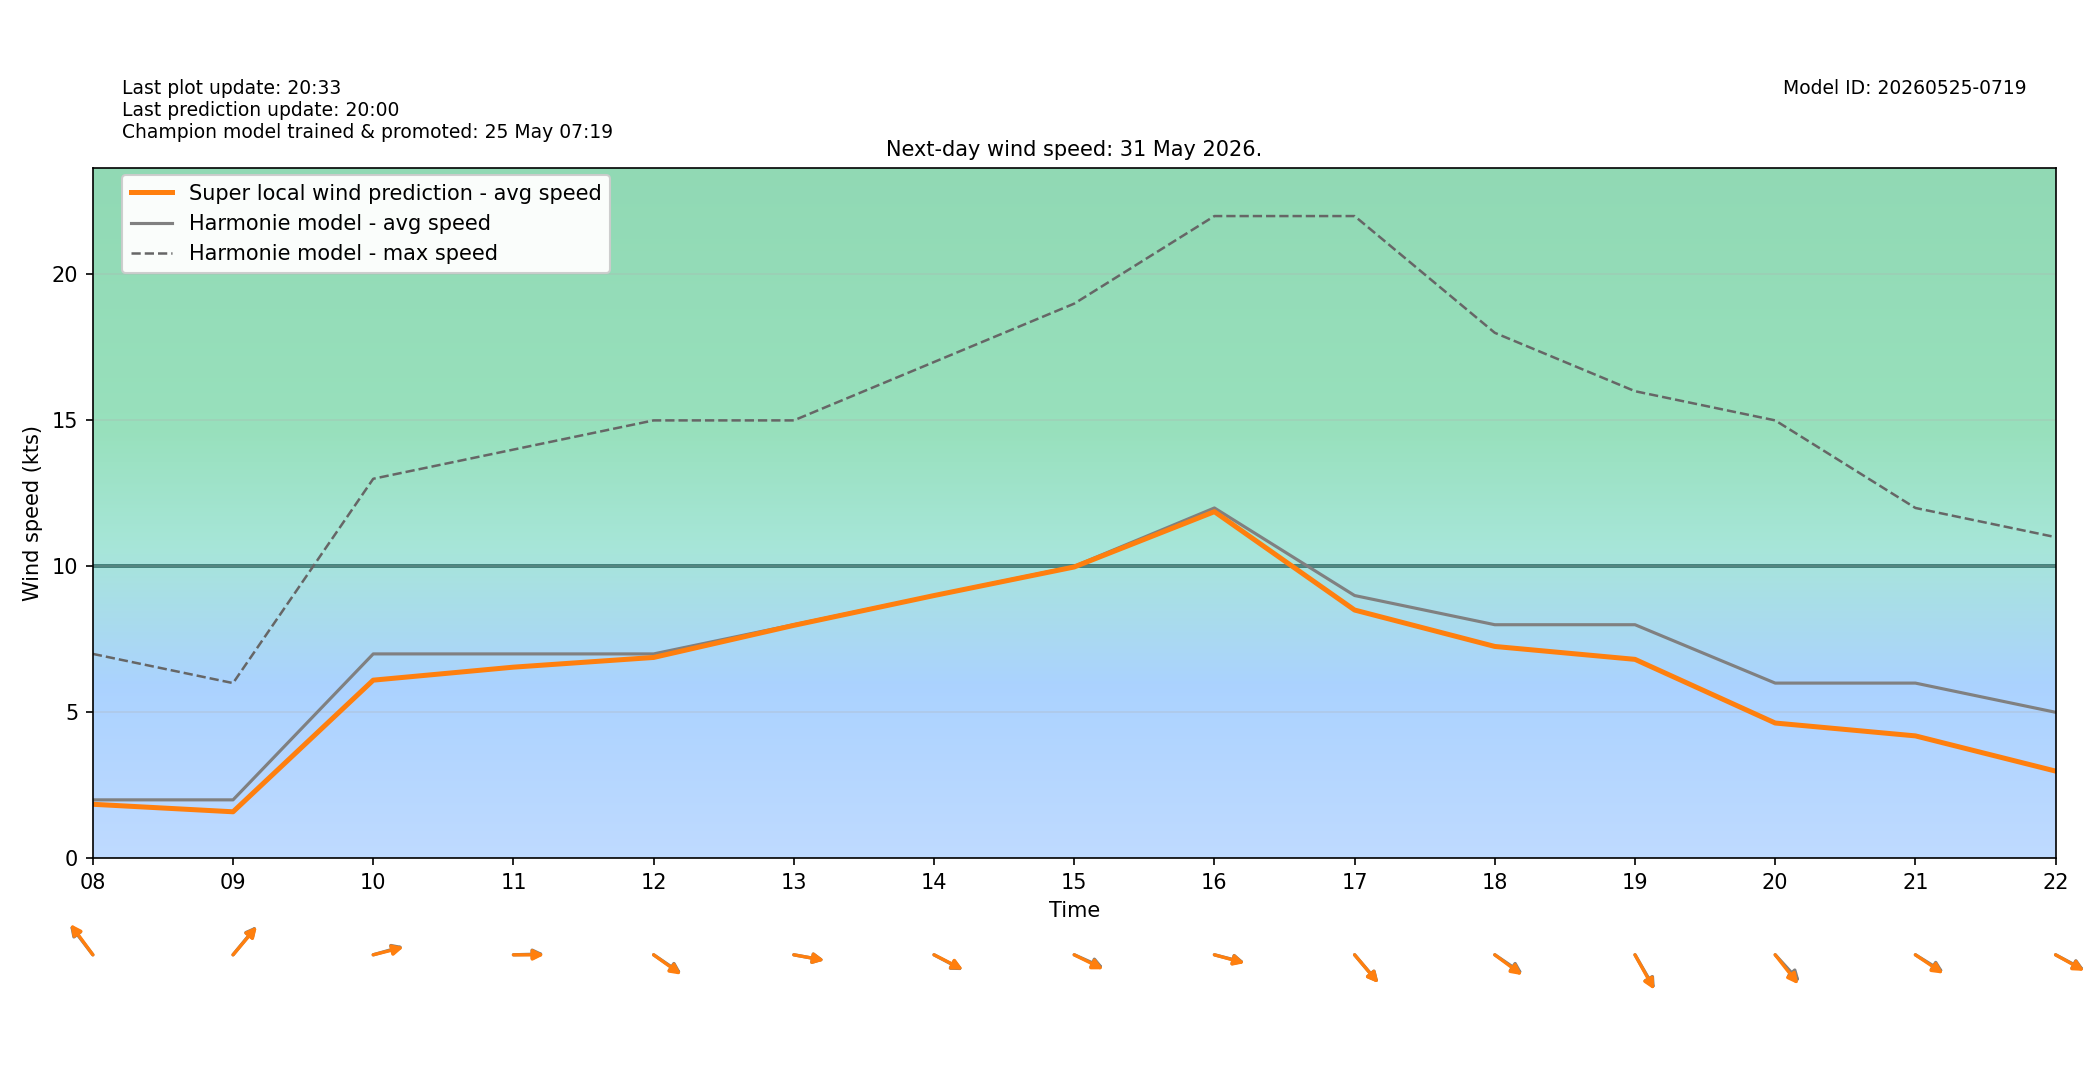

The file beside this chart, header and first rows:
target_time_utc, target_time_local, hour_utc, hour_local, forecast_wind_speed, forecast_wind_min, forecast_wind_max, lstm_pred_wind_speed, delta_speed_lstm_minus_forecast, forecast_wind_dir_deg, lstm_pred_wind_dir_deg, delta_dir_lstm_minus_forecast
2026-05-30T22:00:00Z, 2026-05-31T00:00:00+0200, 22, 00, 8.0, 8.0, 15.0, 4.242, -3.758, 74.0, 76, 1.997
2026-05-30T23:00:00Z, 2026-05-31T01:00:00+0200, 23, 01, 7.0, 7.0, 15.0, 3.472, -3.528, 81.0, 82.96, 1.964
2026-05-31T00:00:00Z, 2026-05-31T02:00:00+0200, 00, 02, 6.0, 6.0, 13.0, 2.818, -3.182, 84.0, 86.89, 2.892
2026-05-31T01:00:00Z, 2026-05-31T03:00:00+0200, 01, 03, 6.0, 6.0, 12.0, 2.778, -3.222, 81.0, 82.33, 1.33
2026-05-31T02:00:00Z, 2026-05-31T04:00:00+0200, 02, 04, 6.0, 6.0, 11.0, 2.852, -3.148, 76.0, 77.25, 1.255
2026-05-31T03:00:00Z, 2026-05-31T05:00:00+0200, 03, 05, 6.0, 6.0, 11.0, 2.947, -3.053, 80.0, 79.79, -0.2066
2026-05-31T04:00:00Z, 2026-05-31T06:00:00+0200, 04, 06, 5.0, 5.0, 10.0, 2.76, -2.24, 74.0, 75.73, 1.727
2026-05-31T05:00:00Z, 2026-05-31T07:00:00+0200, 05, 07, 4.0, 4.0, 8.0, 2.428, -1.572, 90.0, 93.11, 3.107
2026-05-31T06:00:00Z, 2026-05-31T08:00:00+0200, 06, 08, 2.0, 2.0, 7.0, 1.849, -0.1513, 132.0, 133.3, 1.258
2026-05-31T07:00:00Z, 2026-05-31T09:00:00+0200, 07, 09, 2.0, 2.0, 6.0, 1.591, -0.4088, 230.0, 230.8, 0.8128
2026-05-31T08:00:00Z, 2026-05-31T10:00:00+0200, 08, 10, 7.0, 7.0, 13.0, 6.101, -0.8992, 259.0, 260.2, 1.182
2026-05-31T09:00:00Z, 2026-05-31T11:00:00+0200, 09, 11, 7.0, 7.0, 14.0, 6.546, -0.4539, 269.0, 270.1, 1.087
2026-05-31T10:00:00Z, 2026-05-31T12:00:00+0200, 10, 12, 7.0, 7.0, 15.0, 6.879, -0.1215, 295.0, 296.3, 1.327
2026-05-31T11:00:00Z, 2026-05-31T13:00:00+0200, 11, 13, 8.0, 8.0, 15.0, 7.978, -0.02171, 277.0, 277.1, 0.1445
2026-05-31T12:00:00Z, 2026-05-31T14:00:00+0200, 12, 14, 9.0, 9.0, 17.0, 8.999, -0.000843, 290.0, 289.3, -0.7213
2026-05-31T13:00:00Z, 2026-05-31T15:00:00+0200, 13, 15, 10.0, 10.0, 19.0, 9.978, -0.02157, 287.0, 288.9, 1.863
2026-05-31T14:00:00Z, 2026-05-31T16:00:00+0200, 14, 16, 12.0, 12.0, 22.0, 11.87, -0.127, 280.0, 280.7, 0.6935
2026-05-31T15:00:00Z, 2026-05-31T17:00:00+0200, 15, 17, 9.0, 9.0, 22.0, 8.503, -0.4972, 309.0, 309.4, 0.3732
2026-05-31T16:00:00Z, 2026-05-31T18:00:00+0200, 16, 18, 8.0, 8.0, 18.0, 7.255, -0.7445, 295.0, 297.1, 2.064
2026-05-31T17:00:00Z, 2026-05-31T19:00:00+0200, 17, 19, 8.0, 8.0, 16.0, 6.813, -1.187, 320.0, 321.2, 1.241
2026-05-31T18:00:00Z, 2026-05-31T20:00:00+0200, 18, 20, 6.0, 6.0, 15.0, 4.632, -1.368, 307.0, 311.3, 4.286
2026-05-31T19:00:00Z, 2026-05-31T21:00:00+0200, 19, 21, 6.0, 6.0, 12.0, 4.191, -1.809, 293.0, 294.9, 1.887
2026-05-31T20:00:00Z, 2026-05-31T22:00:00+0200, 20, 22, 5.0, 5.0, 11.0, 2.985, -2.015, 290.0, 291, 1.01
2026-05-31T21:00:00Z, 2026-05-31T23:00:00+0200, 21, 23, 5.0, 5.0, 10.0, 2.71, -2.29, 275.0, 278, 3.005
